Run: headless pygame with SDL's dummy video driver; simulated clock (each Clock.tick advances the game by its frame time, no real sleeping); random seed 0; keys injected as events and as key.get_pressed() state; no mouse input.
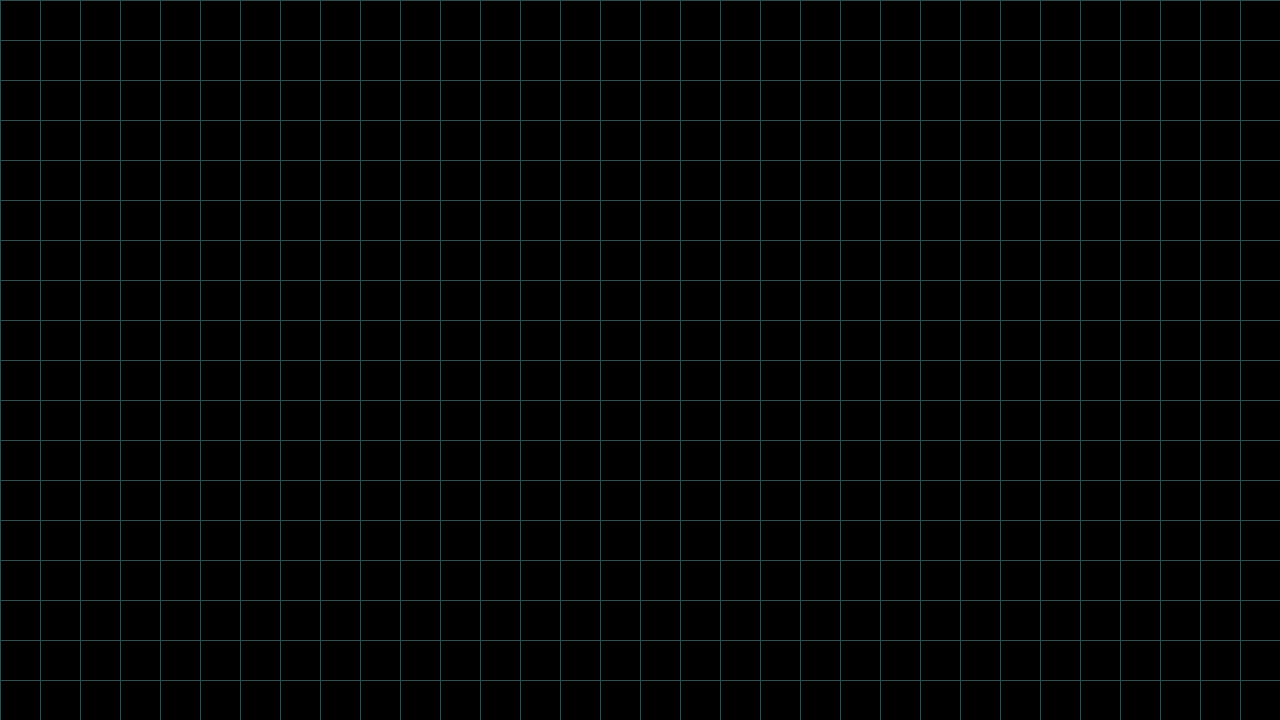
Frame 1 of 4 · flips 1–60 · no input
Frame 2 of 4 · flips 61–180 · tapped SPACE, RETURN · held RIGHT (→), D · screen unchanged from frame 1, image omitted
Frame 3 of 4 · flips 181–300 · held DOWN (↓), S · screen unchanged from frame 2, image omitted
Frame 4 of 4 · flips 301–420 · held LEFT (←), A, UP (↑), W · screen unchanged from frame 3, image omitted

The pygame program that drew these frames:

import pygame

SCHERM = BREEDTE, HOOGTE = 1280,720
SNELHEID = 10
TEGEL = 40

pygame.init()
speelveld = pygame.display.set_mode(SCHERM)
klok = pygame.time.Clock()

while True:

    speelveld.fill(pygame.Color('black'))
    for event in pygame.event.get():
        if event.type == pygame.QUIT:
            exit()

    [pygame.draw.line(speelveld, pygame.Color('darkslategray'), (x, 0), (x, HOOGTE)) for x in range(0, BREEDTE, TEGEL)]
    [pygame.draw.line(speelveld, pygame.Color('darkslategray'), (0, y), (BREEDTE, y)) for y in range(0, HOOGTE, TEGEL)]
    
    pygame.display.flip()
    klok.tick(SNELHEID)
